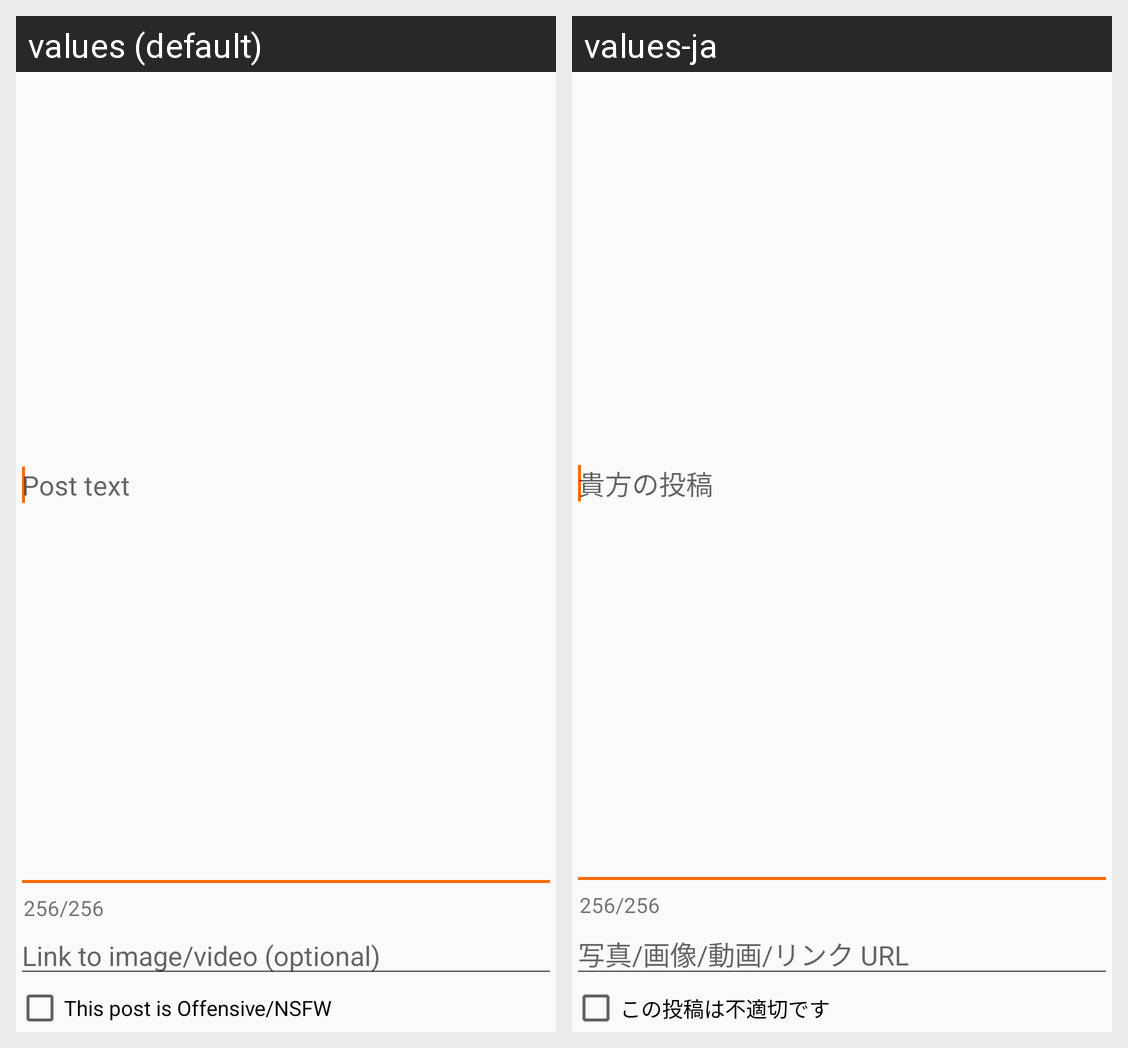

Here is an Android app screen in its default locale and in the app's own translations. Write out the translated-string differences for the strings that appear on this screen.
Android screen res/layout/write_post.xml rendered under 2 locales, left to right: values (default), values-ja. Device: Nexus 5 (rendered at 1080×1920; each locale shown at half size, 540×960, under a caption strip naming it); theme AppTheme.
Strings drawn on this screen, with the default value and each locale's value (text and hints the layout hard-codes, and strings that could not be matched under every locale, appear in the picture but are not listed):

hint_post
  values: Post text
  values-ja: 貴方の投稿

text_placeholderCounter
  values: 256
  values-ja: 256

text_charlimit
  values: /256
  values-ja: /256

hint_attachment
  values: Link to image/video (optional)
  values-ja: 写真/画像/動画/リンク URL

title_offensiveCheckbox
  values: This post is Offensive/NSFW
  values-ja: この投稿は不適切です
